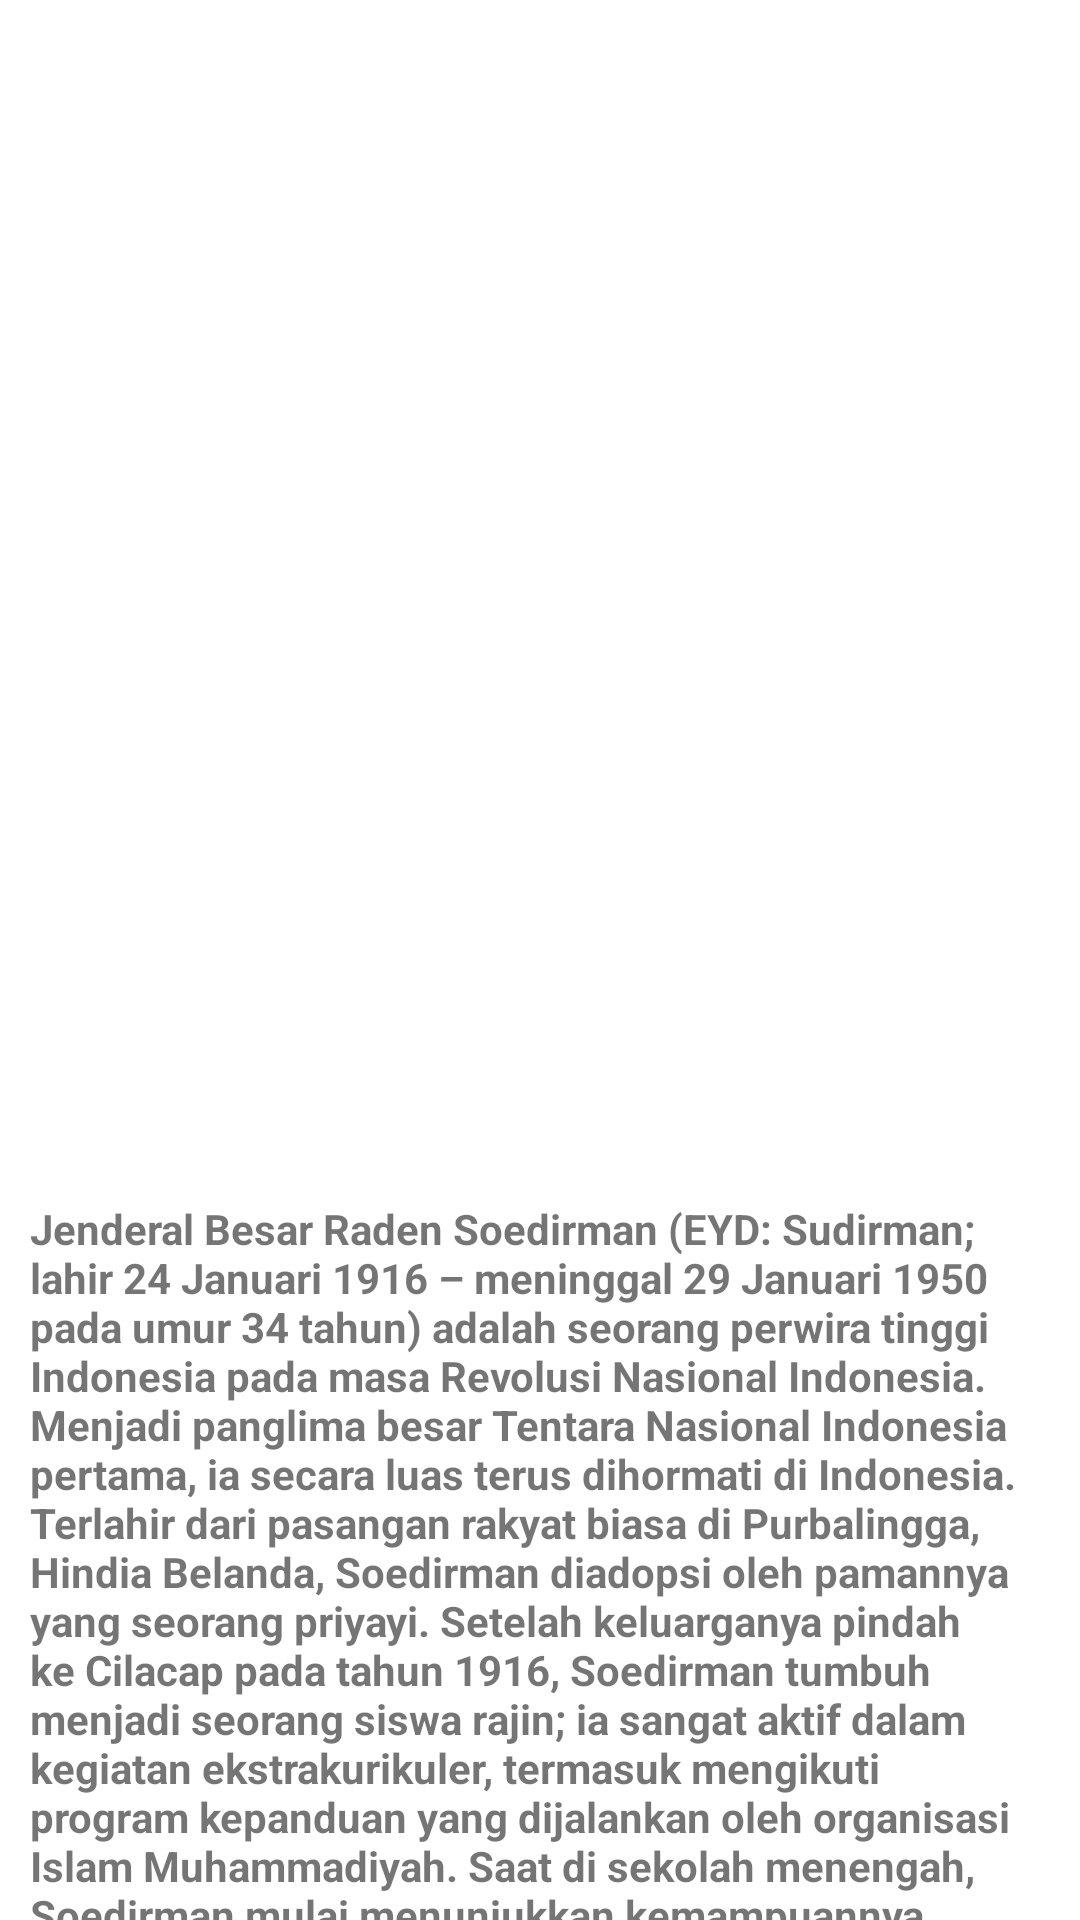

Produce the Android XML layout that renders to this screen, including the resource entries it uses.
<!-- AndroidManifest.xml: application theme Theme.MyListView_F55121062 -->
<!-- res/layout/activity_sudirman.xml -->
<?xml version="1.0" encoding="utf-8"?>
<RelativeLayout xmlns:android="http://schemas.android.com/apk/res/android"
    xmlns:app="http://schemas.android.com/apk/res-auto"
    xmlns:tools="http://schemas.android.com/tools"
    android:layout_width="match_parent"
    android:layout_height="match_parent"
    tools:context=".Sudirman">

    <TextView
        android:layout_width="143dp"
        android:layout_height="171dp"
        android:layout_marginTop="100dp"
        android:layout_marginLeft="120dp"
        android:background="@drawable/sudirman"/>

    <TextView
        android:layout_width="wrap_content"
        android:layout_height="wrap_content"
        android:layout_marginLeft="10dp"
        android:layout_marginTop="400dp"
        android:layout_marginRight="10dp"
        android:text="Jenderal Besar Raden Soedirman (EYD: Sudirman;
lahir 24 Januari 1916 – meninggal 29 Januari 1950 pada umur 34
tahun) adalah seorang perwira tinggi Indonesia pada masa
Revolusi Nasional Indonesia. Menjadi panglima besar Tentara
Nasional Indonesia pertama, ia secara luas terus dihormati di
Indonesia. Terlahir dari pasangan rakyat biasa di Purbalingga,
Hindia Belanda, Soedirman diadopsi oleh pamannya yang seorang
priyayi. Setelah keluarganya pindah ke Cilacap pada tahun 1916,
Soedirman tumbuh menjadi seorang siswa rajin; ia sangat aktif
dalam kegiatan ekstrakurikuler, termasuk mengikuti program
kepanduan yang dijalankan oleh organisasi Islam Muhammadiyah.
Saat di sekolah menengah, Soedirman mulai menunjukkan
kemampuannya dalam memimpin dan berorganisasi, dan dihormati
oleh masyarakat karena ketaatannya pada Islam. Setelah berhenti
kuliah keguruan, pada 1936 ia mulai bekerja sebagai seorang
guru, dan kemudian menjadi kepala sekolah, di sekolah dasar
Muhammadiyah; ia juga aktif dalam kegiatan Muhammadiyah lainnya
dan menjadi pemimpin Kelompok Pemuda Muhammadiyah pada tahun
1937. Setelah Jepang menduduki Hindia Belanda pada 1942,
Soedirman tetap mengajar. Pada tahun 1944, ia bergabung dengan
tentara Pembela Tanah Air (PETA) yang disponsori Jepang,
menjabat sebagai komandan batalion di Banyumas. Selama
menjabat, Soedirman bersama rekannya sesama prajurit melakukan
pemberontakan, namun kemudian diasingkan ke Bogor."
        android:textStyle="bold"/>
</RelativeLayout>
<!-- resources referenced by this layout -->
<resources>
  <style name="Theme.MyListView_F55121062" parent="Theme.MaterialComponents.DayNight.DarkActionBar">
          
          <item name="colorPrimary">@color/purple_500</item>
          <item name="colorPrimaryVariant">@color/purple_700</item>
          <item name="colorOnPrimary">@color/white</item>
          
          <item name="colorSecondary">@color/teal_200</item>
          <item name="colorSecondaryVariant">@color/teal_700</item>
          <item name="colorOnSecondary">@color/black</item>
          
          <item name="android:statusBarColor" tools:targetApi="l">?attr/colorPrimaryVariant</item>
          
      </style>
  <!-- not gathered from this repository: default colours our renderer supplied (Android Studio template values) -->
  <color name="purple_500">#FF6200EE</color>
  <color name="purple_700">#FF3700B3</color>
  <color name="teal_200">#FF03DAC5</color>
  <color name="teal_700">#FF018786</color>
  <color name="black">#FF000000</color>
  <color name="white">#FFFFFFFF</color>
</resources>
